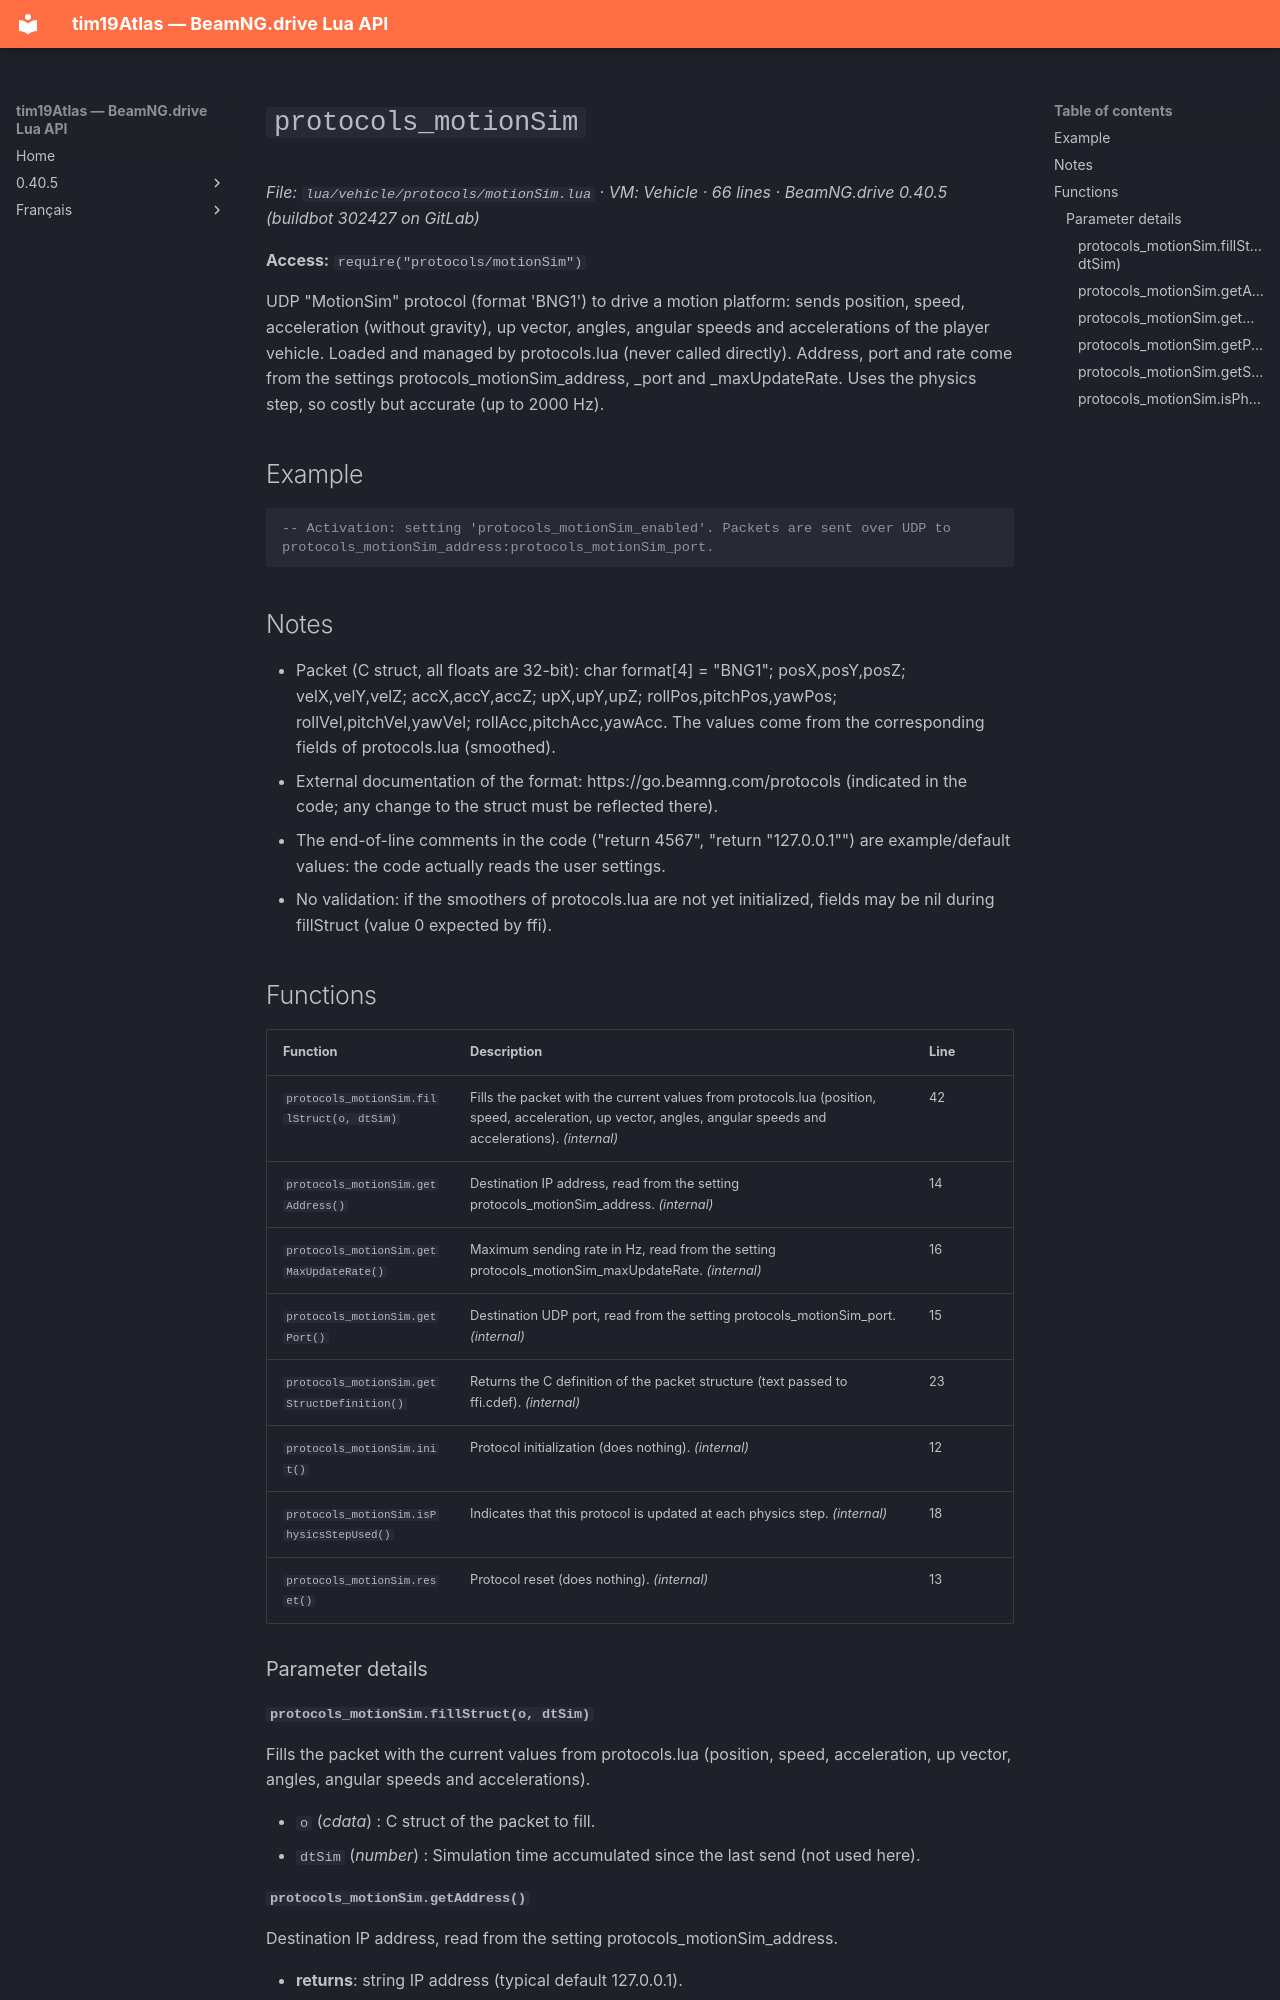

repository: Tim0219800/beamng-lua-atlas · page: 0.40.5/vehicle/protocols/motionSim.html · generator: mkdocs

# `protocols_motionSim`

*File: `lua/vehicle/protocols/motionSim.lua` · VM: Vehicle · 66 lines · BeamNG.drive 0.40.5 (buildbot 302427 on GitLab)*

**Access:** `require("protocols/motionSim")`

UDP "MotionSim" protocol (format 'BNG1') to drive a motion platform: sends position, speed, acceleration (without gravity), up vector, angles, angular speeds and accelerations of the player vehicle. Loaded and managed by protocols.lua (never called directly). Address, port and rate come from the settings protocols_motionSim_address, _port and _maxUpdateRate. Uses the physics step, so costly but accurate (up to 2000 Hz).

## Example

```lua
-- Activation: setting 'protocols_motionSim_enabled'. Packets are sent over UDP to protocols_motionSim_address:protocols_motionSim_port.
```

## Notes

- Packet (C struct, all floats are 32-bit): char format[4] = "BNG1"; posX,posY,posZ; velX,velY,velZ; accX,accY,accZ; upX,upY,upZ; rollPos,pitchPos,yawPos; rollVel,pitchVel,yawVel; rollAcc,pitchAcc,yawAcc. The values come from the corresponding fields of protocols.lua (smoothed).
- External documentation of the format: https://go.beamng.com/protocols (indicated in the code; any change to the struct must be reflected there).
- The end-of-line comments in the code ("return 4567", "return "127.0.0.1"") are example/default values: the code actually reads the user settings.
- No validation: if the smoothers of protocols.lua are not yet initialized, fields may be nil during fillStruct (value 0 expected by ffi).

## Functions

| Function | Description | Line |
|---|---|---|
| `protocols_motionSim.fillStruct(o, dtSim)` | Fills the packet with the current values from protocols.lua (position, speed, acceleration, up vector, angles, angular speeds and accelerations). *(internal)* | 42 |
| `protocols_motionSim.getAddress()` | Destination IP address, read from the setting protocols_motionSim_address. *(internal)* | 14 |
| `protocols_motionSim.getMaxUpdateRate()` | Maximum sending rate in Hz, read from the setting protocols_motionSim_maxUpdateRate. *(internal)* | 16 |
| `protocols_motionSim.getPort()` | Destination UDP port, read from the setting protocols_motionSim_port. *(internal)* | 15 |
| `protocols_motionSim.getStructDefinition()` | Returns the C definition of the packet structure (text passed to ffi.cdef). *(internal)* | 23 |
| `protocols_motionSim.init()` | Protocol initialization (does nothing). *(internal)* | 12 |
| `protocols_motionSim.isPhysicsStepUsed()` | Indicates that this protocol is updated at each physics step. *(internal)* | 18 |
| `protocols_motionSim.reset()` | Protocol reset (does nothing). *(internal)* | 13 |

### Parameter details
